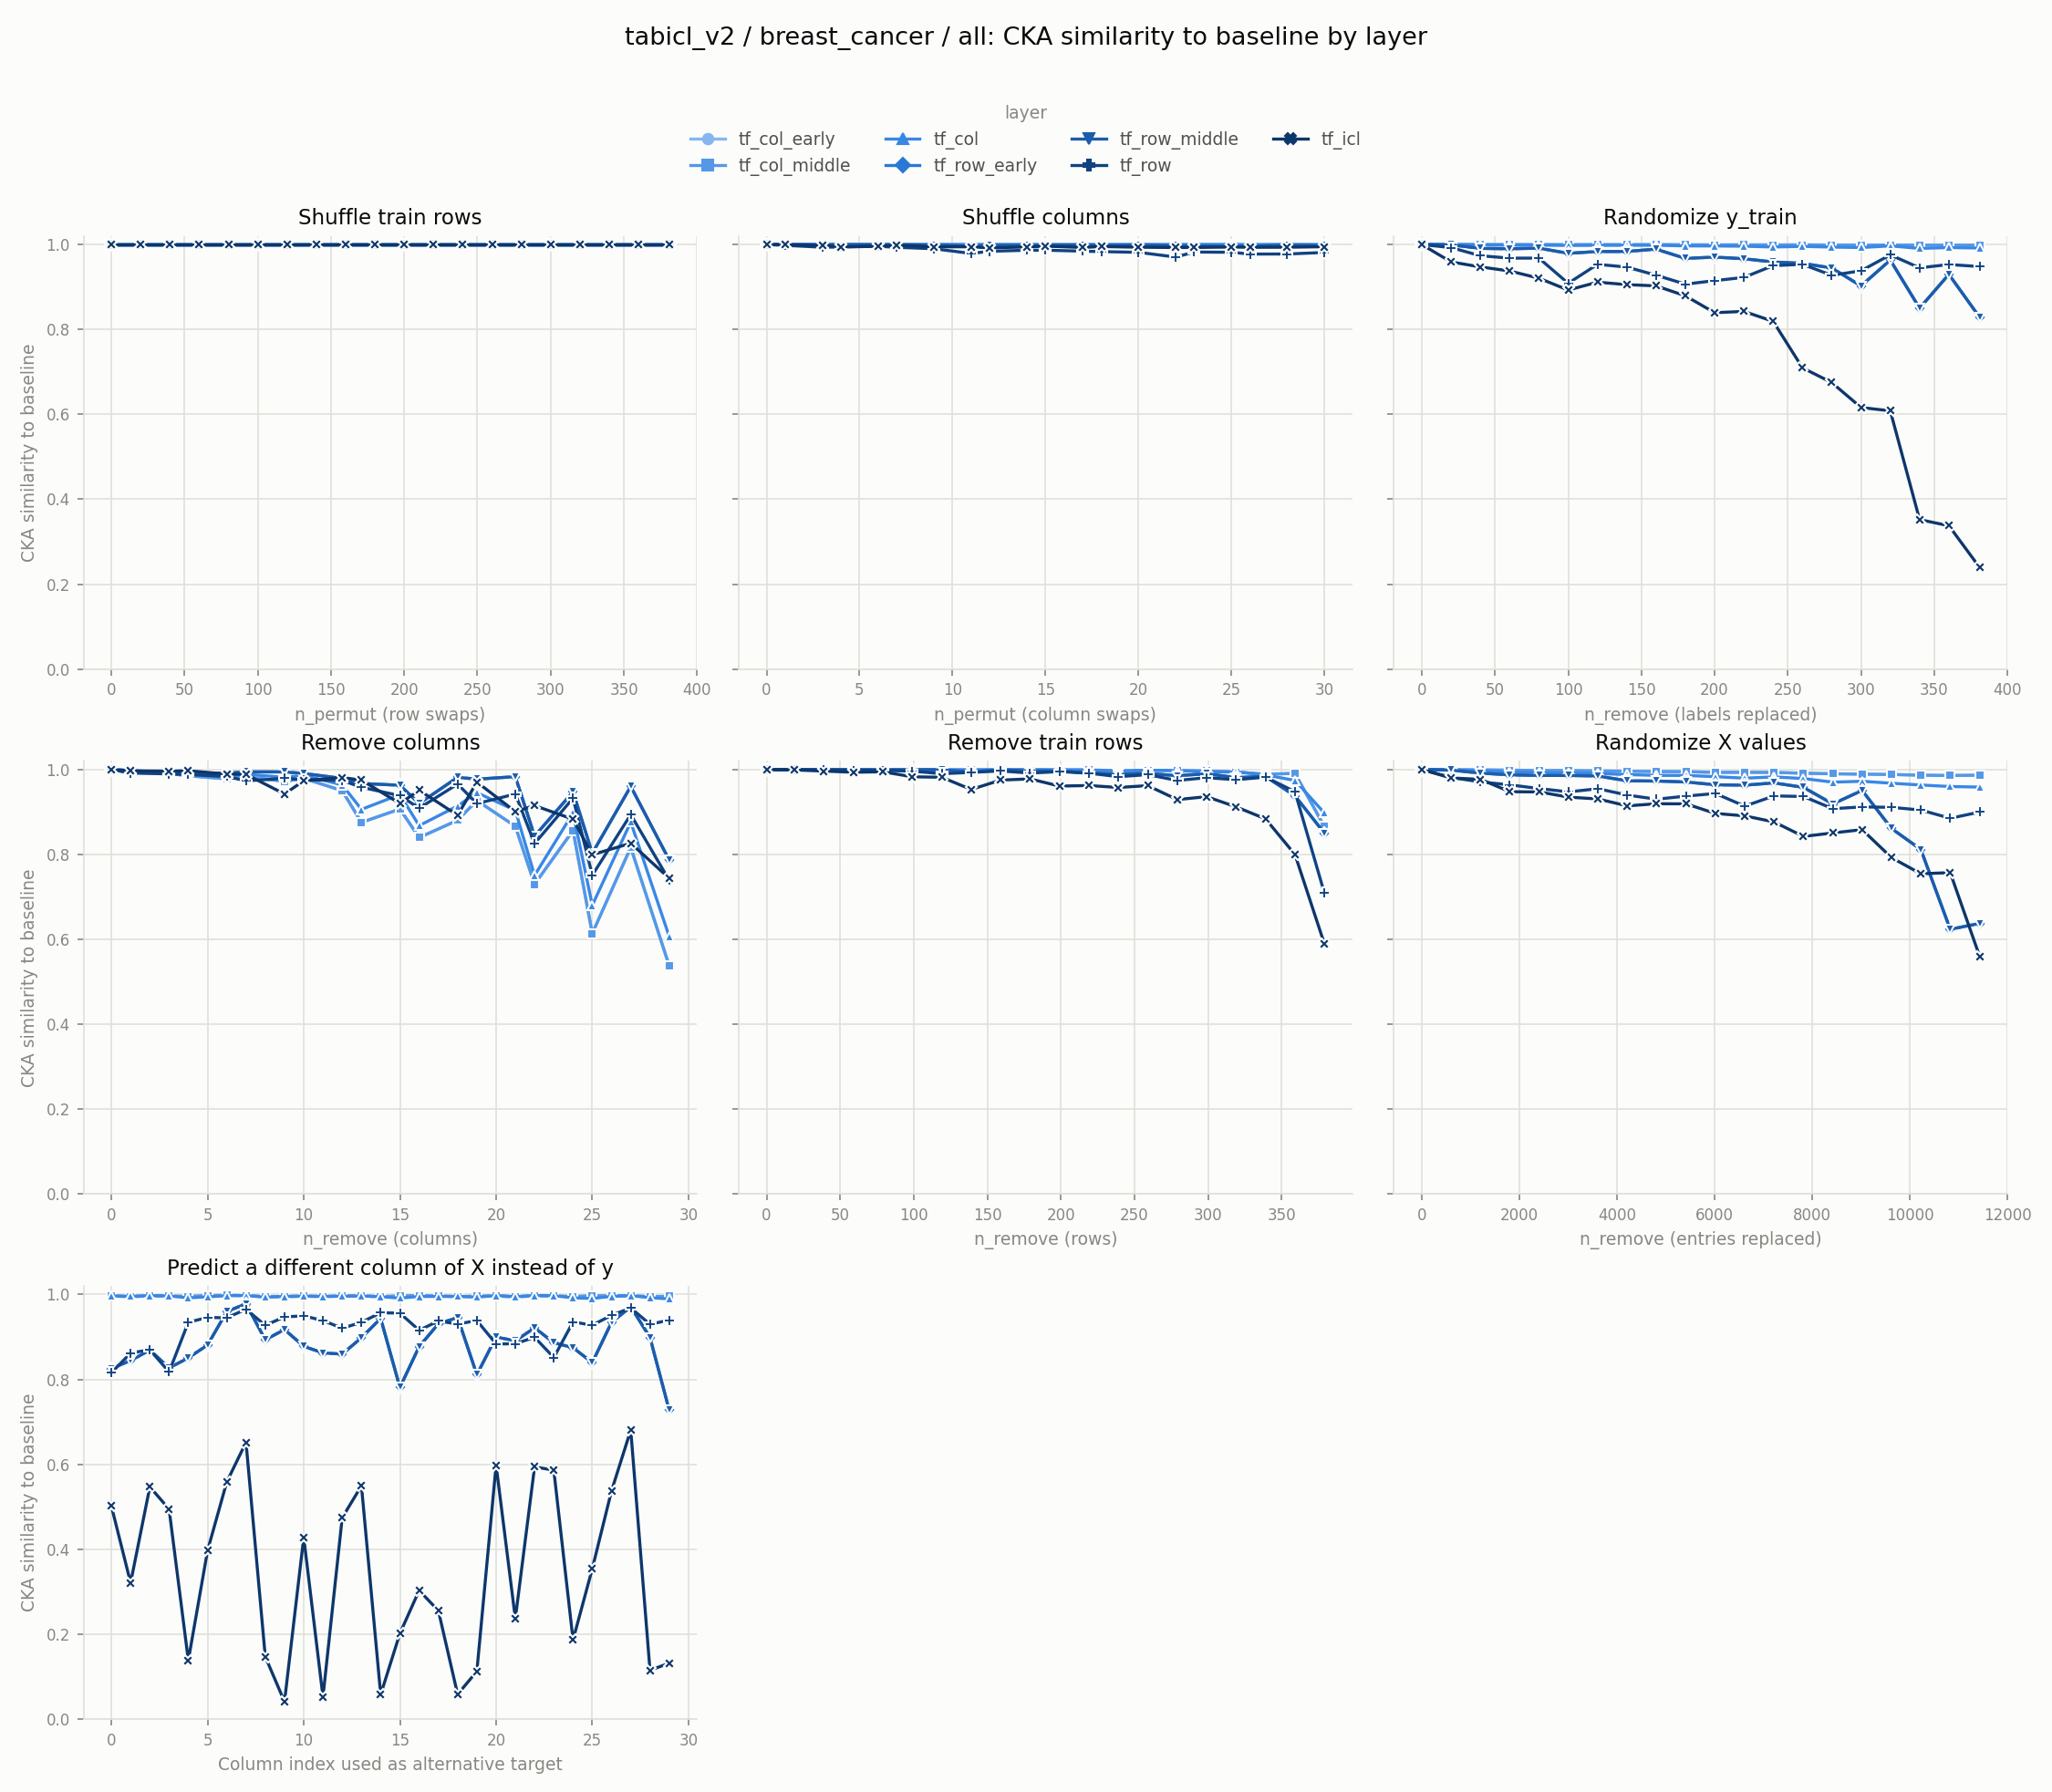

Values plotted in this chart, from the file beside it:
experiment, layer, level, value
row_shuffle, tf_col_early, 0, 1.0
row_shuffle, tf_col_early, 20, 1
row_shuffle, tf_col_early, 40, 1
row_shuffle, tf_col_early, 60, 1
row_shuffle, tf_col_early, 80, 1
row_shuffle, tf_col_early, 100, 1
row_shuffle, tf_col_early, 120, 1
row_shuffle, tf_col_early, 140, 1
row_shuffle, tf_col_early, 160, 1
row_shuffle, tf_col_early, 180, 1
row_shuffle, tf_col_early, 200, 1
row_shuffle, tf_col_early, 220, 1
row_shuffle, tf_col_early, 240, 1
row_shuffle, tf_col_early, 260, 1
row_shuffle, tf_col_early, 280, 1
row_shuffle, tf_col_early, 300, 1
row_shuffle, tf_col_early, 320, 1
row_shuffle, tf_col_early, 340, 1
row_shuffle, tf_col_early, 360, 1
row_shuffle, tf_col_early, 381, 1
col_shuffle, tf_col_early, 0, 1.0
col_shuffle, tf_col_early, 1, 1
col_shuffle, tf_col_early, 3, 1
col_shuffle, tf_col_early, 4, 1
col_shuffle, tf_col_early, 6, 1
col_shuffle, tf_col_early, 7, 1
col_shuffle, tf_col_early, 9, 1
col_shuffle, tf_col_early, 11, 1
col_shuffle, tf_col_early, 12, 1
col_shuffle, tf_col_early, 14, 1
col_shuffle, tf_col_early, 15, 1
col_shuffle, tf_col_early, 17, 1
col_shuffle, tf_col_early, 18, 0.9999
col_shuffle, tf_col_early, 20, 0.9999
col_shuffle, tf_col_early, 22, 0.9999
col_shuffle, tf_col_early, 23, 0.9999
col_shuffle, tf_col_early, 25, 1
col_shuffle, tf_col_early, 26, 0.9999
col_shuffle, tf_col_early, 28, 0.9999
col_shuffle, tf_col_early, 30, 0.9999
random_labels, tf_col_early, 0, 1.0
random_labels, tf_col_early, 20, 1
random_labels, tf_col_early, 40, 0.9999
random_labels, tf_col_early, 60, 0.9998
random_labels, tf_col_early, 80, 0.9998
random_labels, tf_col_early, 100, 0.9997
random_labels, tf_col_early, 120, 0.9997
random_labels, tf_col_early, 140, 0.9996
random_labels, tf_col_early, 160, 0.9997
random_labels, tf_col_early, 180, 0.9994
random_labels, tf_col_early, 200, 0.9992
random_labels, tf_col_early, 220, 0.9993
random_labels, tf_col_early, 240, 0.9991
random_labels, tf_col_early, 260, 0.9992
random_labels, tf_col_early, 280, 0.9989
random_labels, tf_col_early, 300, 0.9987
random_labels, tf_col_early, 320, 0.9989
random_labels, tf_col_early, 340, 0.9986
random_labels, tf_col_early, 360, 0.9985
random_labels, tf_col_early, 381, 0.9986
... 990 more rows
